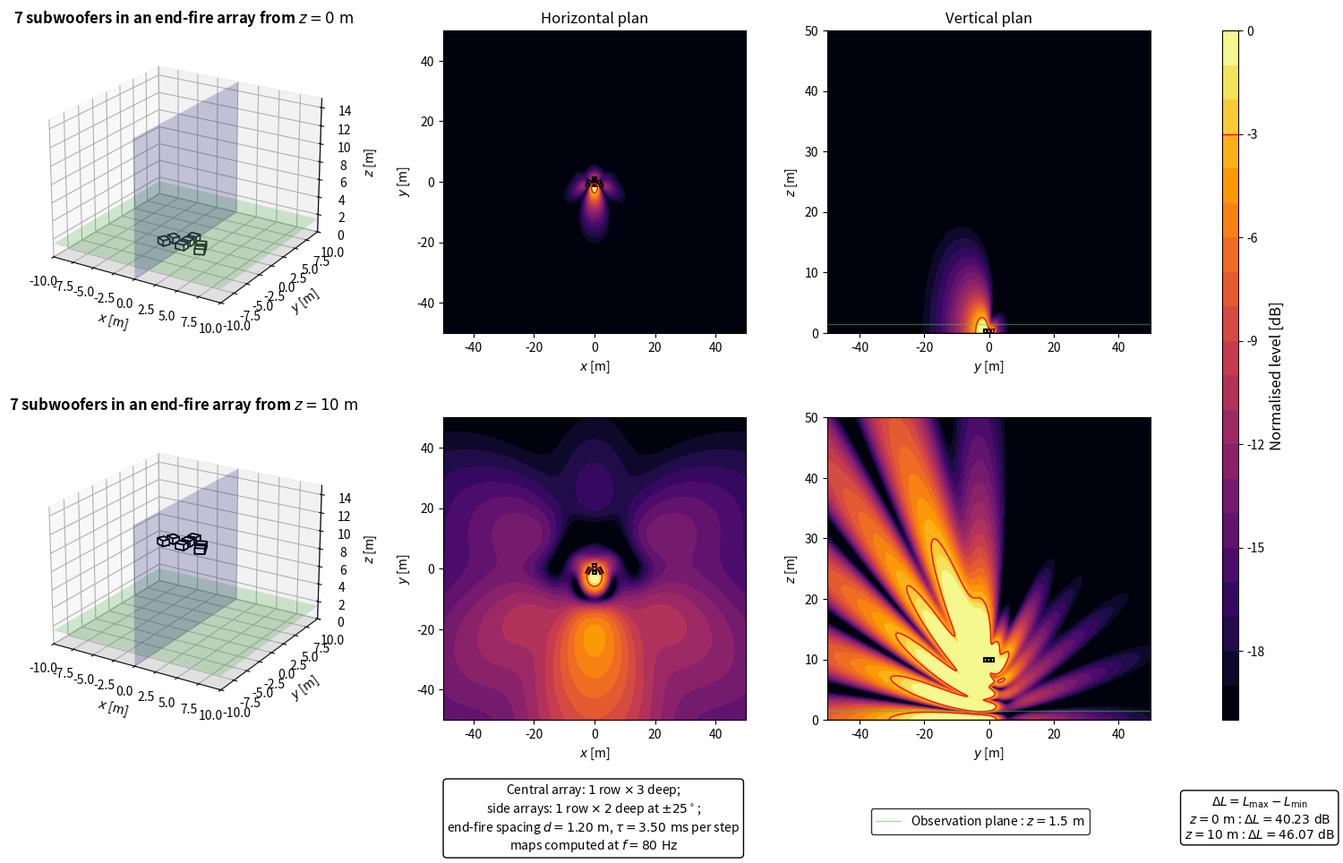

Write Python code to recreate this figure.
import numpy as np
import matplotlib.pyplot as plt
from matplotlib.patches import Rectangle
from matplotlib.lines import Line2D
from matplotlib.transforms import Affine2D
from mpl_toolkits.mplot3d.art3d import Poly3DCollection

plt.close('all')


# ============================================================
# PARAMETERS
# ============================================================

# Acoustic parameters
c = 343
rho = 1.2
f = 80
Q = 1e-3
k = 2*np.pi*f/c
omega = 2*np.pi*f

# Observation area
z_obs = 1.5
x = np.linspace(-50, 50, 500)
y = np.linspace(-50, 50, 500)
X, Y = np.meshgrid(x, y)

# Vertical section YZ
z_min = 0
z_max = 50
z_yz = np.linspace(z_min, z_max, 500)
Y_yz, Z_yz = np.meshgrid(y, z_yz)
x_slice = 0

# 3D display limits
x_3d_min = -10
x_3d_max = 10
y_3d_min = -10
y_3d_max = 10
z_3d_min = 0
z_3d_max = 15

# Source heights
z_ground = 0
z_flown = 10

# Subwoofer dimensions
sub_w = 1.0
sub_h = 0.8
sub_z = 0.6

# End-fire parameters
d = 1.20
tau = 3.50e-3
tau_ms = tau*1000
side_angle = 25
side_offset = 2.2

# Evaluation and display
evaluation_margin = 0.5
target = -3
level_min = -20
level_max = 0
levels = np.linspace(level_min, level_max, 21)


# ============================================================
# ARRAY GEOMETRY
# ============================================================

sources = []

# Central array: 1 row x 3 deep
sources.append({'x': 0.0, 'y': -d, 'angle': 0, 'delay': 2*tau})
sources.append({'x': 0.0, 'y': 0.0, 'angle': 0, 'delay': tau})
sources.append({'x': 0.0, 'y': d, 'angle': 0, 'delay': 0.0})

# Side arrays: 1 row x 2 deep at ±25°
a = np.deg2rad(side_angle)

# Left side
x_left_front = -side_offset
y_left_front = -d
x_left_rear = x_left_front + d*np.sin(a)
y_left_rear = y_left_front + d*np.cos(a)

sources.append({'x': x_left_front, 'y': y_left_front, 'angle': -side_angle, 'delay': tau})
sources.append({'x': x_left_rear, 'y': y_left_rear, 'angle': -side_angle, 'delay': 0.0})

# Right side
x_right_front = side_offset
y_right_front = -d
x_right_rear = x_right_front - d*np.sin(a)
y_right_rear = y_right_front + d*np.cos(a)

sources.append({'x': x_right_front, 'y': y_right_front, 'angle': side_angle, 'delay': tau})
sources.append({'x': x_right_rear, 'y': y_right_rear, 'angle': side_angle, 'delay': 0.0})

N_sub = len(sources)


# ============================================================
# ACOUSTIC MODEL
# ============================================================

def monopole_top_view(X, Y, z_obs, xs, ys, zs):
    r_direct = np.sqrt((X-xs)**2 + (Y-ys)**2 + (z_obs-zs)**2)
    r_image = np.sqrt((X-xs)**2 + (Y-ys)**2 + (z_obs+zs)**2)
    r_direct = np.maximum(r_direct, 0.05)
    r_image = np.maximum(r_image, 0.05)
    p_direct = 1j*rho*c*k*Q*np.exp(-1j*k*r_direct)/(4*np.pi*r_direct)
    p_image = 1j*rho*c*k*Q*np.exp(-1j*k*r_image)/(4*np.pi*r_image)
    return p_direct + p_image


def monopole_yz_view(Y, Z, x_slice, xs, ys, zs):
    r_direct = np.sqrt((x_slice-xs)**2 + (Y-ys)**2 + (Z-zs)**2)
    r_image = np.sqrt((x_slice-xs)**2 + (Y-ys)**2 + (Z+zs)**2)
    r_direct = np.maximum(r_direct, 0.05)
    r_image = np.maximum(r_image, 0.05)
    p_direct = 1j*rho*c*k*Q*np.exp(-1j*k*r_direct)/(4*np.pi*r_direct)
    p_image = 1j*rho*c*k*Q*np.exp(-1j*k*r_image)/(4*np.pi*r_image)
    return p_direct + p_image


def endfire_top_view(X, Y, z_array):
    p = np.zeros_like(X, dtype=complex)
    for src in sources:
        weight = np.exp(-1j*omega*src['delay'])
        p += weight*monopole_top_view(X, Y, z_obs, src['x'], src['y'], z_array)
    return p


def endfire_yz_view(Y, Z, z_array):
    p = np.zeros_like(Y, dtype=complex)
    for src in sources:
        weight = np.exp(-1j*omega*src['delay'])
        p += weight*monopole_yz_view(Y, Z, x_slice, src['x'], src['y'], z_array)
    return p


# ============================================================
# GEOMETRY HELPERS
# ============================================================

def projected_dims(angle_deg):
    angle = np.deg2rad(angle_deg)
    proj_x = np.abs(sub_w*np.cos(angle)) + np.abs(sub_h*np.sin(angle))
    proj_y = np.abs(sub_w*np.sin(angle)) + np.abs(sub_h*np.cos(angle))
    return proj_x, proj_y


def rotated_corners(xc, yc, angle_deg):
    angle = np.deg2rad(angle_deg)
    corners = np.array([[-sub_w/2, -sub_h/2], [sub_w/2, -sub_h/2], [sub_w/2, sub_h/2], [-sub_w/2, sub_h/2]])
    R = np.array([[np.cos(angle), -np.sin(angle)], [np.sin(angle), np.cos(angle)]])
    corners = corners @ R.T
    corners[:, 0] += xc
    corners[:, 1] += yc
    return corners


def config_title(z):
    return rf'{N_sub} subwoofers in an end-fire array from $z = {z:g}\ \mathrm{{m}}$'


def config_label(z):
    return rf'$z = {z:g}\ \mathrm{{m}}$'


# ============================================================
# EVALUATION AREA
# ============================================================

source_zone = np.zeros_like(X, dtype=bool)

for src in sources:
    proj_x, proj_y = projected_dims(src['angle'])
    source_zone |= (np.abs(X-src['x']) <= proj_x/2 + evaluation_margin) & (np.abs(Y-src['y']) <= proj_y/2 + evaluation_margin)

evaluation_zone = ~source_zone


# ============================================================
# PRESSURE FIELDS
# ============================================================

p_ground_xy = endfire_top_view(X, Y, z_ground)
p_flown_xy = endfire_top_view(X, Y, z_flown)

ref_ground = np.max(np.abs(p_ground_xy[evaluation_zone]))
ref_flown = np.max(np.abs(p_flown_xy[evaluation_zone]))

SPL_ground_xy_raw = 20*np.log10(np.maximum(np.abs(p_ground_xy), 1e-12)/ref_ground)
SPL_flown_xy_raw = 20*np.log10(np.maximum(np.abs(p_flown_xy), 1e-12)/ref_flown)

gradient_ground = np.max(SPL_ground_xy_raw[evaluation_zone]) - np.min(SPL_ground_xy_raw[evaluation_zone])
gradient_flown = np.max(SPL_flown_xy_raw[evaluation_zone]) - np.min(SPL_flown_xy_raw[evaluation_zone])

SPL_ground_xy = np.clip(SPL_ground_xy_raw, level_min, level_max)
SPL_flown_xy = np.clip(SPL_flown_xy_raw, level_min, level_max)

p_ground_yz = endfire_yz_view(Y_yz, Z_yz, z_ground)
p_flown_yz = endfire_yz_view(Y_yz, Z_yz, z_flown)

SPL_ground_yz = np.clip(20*np.log10(np.maximum(np.abs(p_ground_yz), 1e-12)/ref_ground), level_min, level_max)
SPL_flown_yz = np.clip(20*np.log10(np.maximum(np.abs(p_flown_yz), 1e-12)/ref_flown), level_min, level_max)


# ============================================================
# DISPLAY FUNCTIONS
# ============================================================

def add_sub_top(ax, src):
    rect = Rectangle((-sub_w/2, -sub_h/2), sub_w, sub_h, facecolor='white', edgecolor='black', linewidth=1.5)
    rect.set_transform(Affine2D().rotate_deg(src['angle']).translate(src['x'], src['y']) + ax.transData)
    ax.add_patch(rect)


def draw_sub_3d(ax, src, z_source):
    z0 = max(0, z_source-sub_z/2)
    z1 = z0 + sub_z
    xy = rotated_corners(src['x'], src['y'], src['angle'])
    bottom = [[px, py, z0] for px, py in xy]
    top = [[px, py, z1] for px, py in xy]

    faces = [
        [bottom[0], bottom[1], bottom[2], bottom[3]],
        [top[0], top[1], top[2], top[3]],
        [bottom[0], bottom[1], top[1], top[0]],
        [bottom[1], bottom[2], top[2], top[1]],
        [bottom[2], bottom[3], top[3], top[2]],
        [bottom[3], bottom[0], top[0], top[3]]
    ]

    ax.add_collection3d(Poly3DCollection(faces, facecolors='white', edgecolors='black', linewidths=1.2))


def draw_3d_scene(ax, z_source):
    xx = np.array([[x_3d_min, x_3d_max], [x_3d_min, x_3d_max]])
    yy = np.array([[y_3d_min, y_3d_min], [y_3d_max, y_3d_max]])
    zz_ground = np.zeros((2, 2))
    zz_obs = z_obs*np.ones((2, 2))

    yy_slice = np.array([[y_3d_min, y_3d_max], [y_3d_min, y_3d_max]])
    xx_slice = x_slice*np.ones((2, 2))
    zz_slice = np.array([[z_3d_min, z_3d_min], [z_3d_max, z_3d_max]])

    ax.plot_surface(xx, yy, zz_ground, color='lightgray', alpha=0.25, linewidth=0)
    ax.plot_surface(xx, yy, zz_obs, color='limegreen', alpha=0.2, linewidth=0)
    ax.plot_surface(xx_slice, yy_slice, zz_slice, color='blue', alpha=0.2, linewidth=0)

    for src in sources:
        draw_sub_3d(ax, src, z_source)

    ax.set_title(config_title(z_source), fontsize=12, fontweight='bold')
    ax.set_xlabel(r'$x$ [m]')
    ax.set_ylabel(r'$y$ [m]')
    ax.set_zlabel(r'$z$ [m]')
    ax.set_xlim(x_3d_min, x_3d_max)
    ax.set_ylim(y_3d_min, y_3d_max)
    ax.set_zlim(z_3d_min, z_3d_max)
    ax.set_box_aspect((20, 20, 15))
    ax.view_init(elev=22, azim=-58)


def plot_horizontal(ax, SPL, title=None):
    im = ax.contourf(X, Y, SPL, levels=levels, cmap='inferno')
    ax.contour(X, Y, SPL, levels=[target], colors='red', linewidths=1, linestyles='solid')

    for src in sources:
        add_sub_top(ax, src)

    if title is not None:
        ax.set_title(title, fontsize=12)

    ax.set_xlabel(r'$x$ [m]')
    ax.set_ylabel(r'$y$ [m]')
    ax.set_xlim(-50, 50)
    ax.set_ylim(-50, 50)
    ax.set_aspect('equal')
    return im


def plot_vertical(ax, SPL, z_source, title=None):
    ax.contourf(Y_yz, Z_yz, SPL, levels=levels, cmap='inferno')
    ax.contour(Y_yz, Z_yz, SPL, levels=[target], colors='red', linewidths=1, linestyles='solid')

    for src in sources:
        proj_x, proj_y = projected_dims(src['angle'])
        if np.abs(src['x']-x_slice) <= proj_x/2:
            ax.add_patch(Rectangle((src['y']-proj_y/2, max(0, z_source-sub_z/2)), proj_y, sub_z, facecolor='white', edgecolor='black', linewidth=1.5))

    ax.axhline(0, color='black', linewidth=1)
    ax.axhline(z_obs, color='limegreen', linewidth=1, alpha=0.5)

    if title is not None:
        ax.set_title(title, fontsize=12)

    ax.set_xlabel(r'$y$ [m]')
    ax.set_ylabel(r'$z$ [m]')
    ax.set_xlim(-50, 50)
    ax.set_ylim(0, 50)


# ============================================================
# FIGURE
# ============================================================

fig = plt.figure(figsize=(16, 10))
gs = fig.add_gridspec(2, 4, width_ratios=[1.1, 1, 1, 0.05], left=0.06, right=0.92, bottom=0.16, top=0.93, wspace=0.28, hspace=0.28)

ax3d_ground = fig.add_subplot(gs[0, 0], projection='3d')
axxy_ground = fig.add_subplot(gs[0, 1])
ayz_ground = fig.add_subplot(gs[0, 2])

ax3d_flown = fig.add_subplot(gs[1, 0], projection='3d')
axxy_flown = fig.add_subplot(gs[1, 1])
ayz_flown = fig.add_subplot(gs[1, 2])

cax = fig.add_subplot(gs[:, 3])

draw_3d_scene(ax3d_ground, z_ground)
im = plot_horizontal(axxy_ground, SPL_ground_xy, r'Horizontal plan')
plot_vertical(ayz_ground, SPL_ground_yz, z_ground, r'Vertical plan')

draw_3d_scene(ax3d_flown, z_flown)
plot_horizontal(axxy_flown, SPL_flown_xy)
plot_vertical(ayz_flown, SPL_flown_yz, z_flown)


# ============================================================
# INFORMATION BOXES
# ============================================================

gradient_box = r'$\Delta L = L_{\mathrm{max}} - L_{\mathrm{min}}$' + '\n' + config_label(z_ground) + rf' : $\Delta L = {gradient_ground:.2f}\ \mathrm{{dB}}$' + '\n' + config_label(z_flown) + rf' : $\Delta L = {gradient_flown:.2f}\ \mathrm{{dB}}$'
fig.text(0.935, 0.05, gradient_box, ha='center', va='center', bbox=dict(boxstyle='round', facecolor='white', edgecolor='black'))

endfire_box = r'Central array: $1$ row $\times$ $3$ deep;' + '\n' + rf'side arrays: $1$ row $\times$ $2$ deep at $\pm {side_angle}^\circ$;' + '\n' + rf'end-fire spacing $d = {d:.2f}\ \mathrm{{m}}$, $\tau = {tau_ms:.2f}\ \mathrm{{ms}}$ per step' + '\n' + rf'maps computed at $f = {f:g}\ \mathrm{{Hz}}$'
fig.text(0.47, 0.05, endfire_box, ha='center', va='center', bbox=dict(boxstyle='round', facecolor='white', edgecolor='black'))

green_line = Line2D([0], [0], color='limegreen', linewidth=1, alpha=0.5)
fig.legend([green_line], [rf'Observation plane : $z = {z_obs:g}\ \mathrm{{m}}$'], loc='lower center', bbox_to_anchor=(0.74, 0.025), frameon=True, edgecolor='black', fancybox=True)


# ============================================================
# COLORBAR
# ============================================================

cbar = fig.colorbar(im, cax=cax)
cbar.set_label(r'Normalised level [dB]', fontsize=12)
cbar.ax.axhline(target, color='red', linewidth=1, linestyle='solid')

plt.show()
